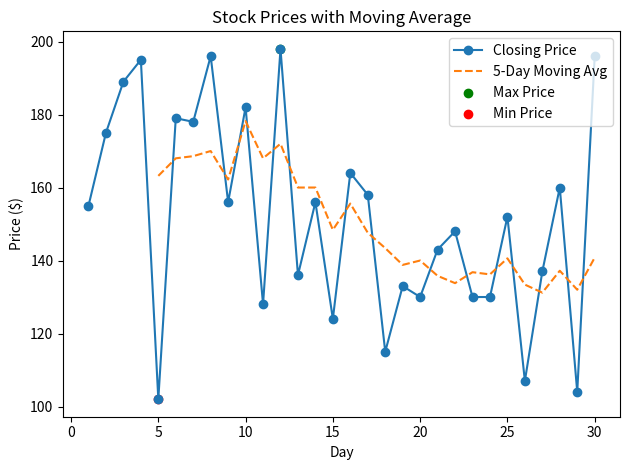

Write Python code to recreate this figure.
import numpy as np
import matplotlib.pyplot as plt
# Analyze the closing prices of a stock (e.g., Amazon) over 30 days:
# Plot moving average.
# Highlight buy/sell signals.
# Mark max/min prices.

days = np.arange(1, 31)
closing_prices = np.random.randint(100, 200, size=30)

# Moving average (window=5)
moving_avg = np.convolve(closing_prices, np.ones(5)/5, mode='valid')

plt.plot(days, closing_prices, label='Closing Price', marker='o', ) # by default color assign light blue. color = 'lightblue'
plt.plot(days[4:], moving_avg, label='5-Day Moving Avg', linestyle='--') # by default color assign orange color = 'orange'
plt.scatter(days[np.argmax(closing_prices)], max(closing_prices), color='green', label='Max Price')
plt.scatter(days[np.argmin(closing_prices)], min(closing_prices), color='red', label='Min Price')
plt.legend()
plt.title("Stock Prices with Moving Average")
plt.xlabel("Day")
plt.ylabel("Price ($)")
plt.tight_layout()
plt.show()

